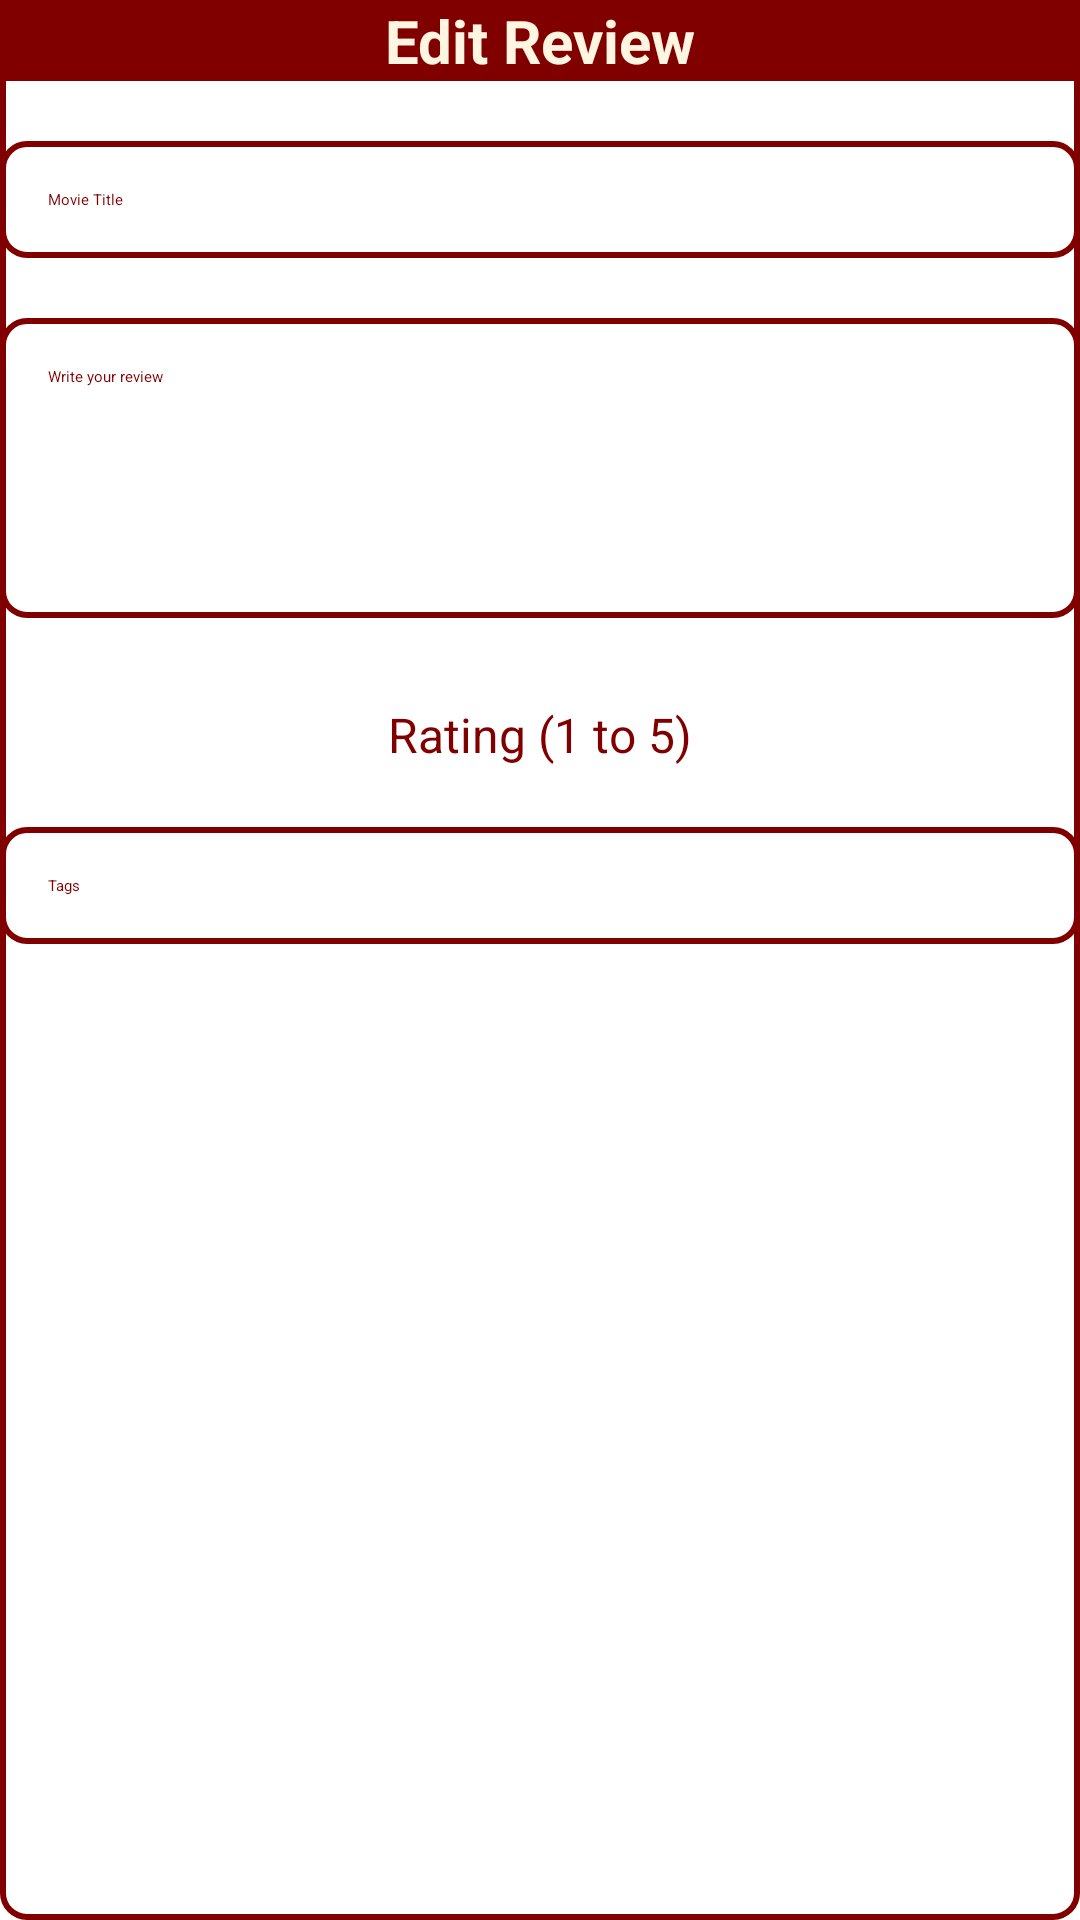

Write the Android layout XML for this screen, with the resource values it uses.
<!-- AndroidManifest.xml: application theme Base.Theme.CritiX -->
<!-- res/layout/dialog_edit_review.xml -->
<?xml version="1.0" encoding="utf-8"?>
<LinearLayout xmlns:android="http://schemas.android.com/apk/res/android"
    android:layout_width="match_parent"
    android:layout_height="match_parent"
    android:background="@drawable/input_bg"
    android:orientation="vertical">

    <TextView
        android:id="@+id/editReviewTitle"
        android:layout_width="match_parent"
        android:layout_height="wrap_content"
        android:gravity="center"
        android:text="Edit Review"
        android:padding="@dimen/_8ssp"
        android:background="@color/maroon"
        android:textColor="@color/cream"
        android:textSize="20sp"
        android:textStyle="bold" />

    <EditText
        android:id="@+id/movieTitleEditText"
        android:layout_width="match_parent"
        android:layout_height="wrap_content"
        android:layout_margin="@dimen/_8ssp"
        android:layout_marginTop="20dp"
        android:background="@drawable/input_bg"
        android:hint="Movie Title"
        android:inputType="text"
        android:padding="16dp"
        android:textColor="@color/maroon"
        android:textColorHint="@color/maroon" />

    
    <EditText
        android:id="@+id/reviewTextEditText"
        android:layout_width="match_parent"
        android:layout_height="wrap_content"
        android:layout_margin="@dimen/_8ssp"
        android:layout_marginTop="20dp"
        android:background="@drawable/input_bg"
        android:gravity="top"
        android:hint="Write your review"
        android:inputType="textMultiLine"
        android:maxHeight="200dp"
        android:minHeight="100dp"
        android:padding="16dp"
        android:textColor="@color/maroon"
        android:textColorHint="@color/maroon" />

    <RatingBar
        android:id="@+id/ratingSeekBar"
        android:layout_width="wrap_content"
        android:layout_height="wrap_content"
        android:layout_gravity="center"
        android:layout_margin="@dimen/_8ssp"
        android:layout_marginTop="8dp"
        android:backgroundTint="@android:color/white"
        android:numStars="5"
        android:progressTint="@color/maroon"
        android:rating="1"
        android:secondaryProgressTint="@android:color/darker_gray"
        android:stepSize="1" />

    <TextView
        android:id="@+id/ratingTextView"
        android:layout_width="wrap_content"
        android:layout_height="wrap_content"
        android:layout_gravity="center"
        android:layout_marginTop="20dp"
        android:text="Rating (1 to 5)"
        android:textColor="@color/maroon"
        android:textSize="16sp" />

    
    <TextView
        android:id="@+id/tagsEditText"
        android:layout_width="match_parent"
        android:layout_height="wrap_content"
        android:layout_margin="@dimen/_8ssp"
        android:layout_marginTop="20dp"
        android:background="@drawable/input_bg"
        android:clickable="true"
        android:focusable="true"
        android:hint="Tags"
        android:padding="16dp"
        android:textColor="@color/maroon"
        android:textColorHint="@color/maroon" />

    <Button
        android:id="@+id/uploadReviewButton"
        android:layout_width="match_parent"
        android:layout_height="wrap_content"
        android:layout_margin="@dimen/_8ssp"
        android:layout_marginTop="30dp"
        android:backgroundTint="@color/maroon"
        android:padding="16dp"
        android:text="Upload Review"
        android:textColor="@color/white"
        android:textSize="18sp" />
</LinearLayout>
<!-- resources referenced by this layout -->
<resources>
  <color name="cream">#FFF5E1</color>
  <color name="maroon">#800000</color>
  <color name="white">#FFFFFFFF</color>
  <!-- drawable input_bg (drawable) -->
  <?xml version="1.0" encoding="utf-8"?>
  <shape xmlns:android="http://schemas.android.com/apk/res/android">
      <solid android:color="@color/white"/>
      <corners android:radius="8dp"/>
      <stroke android:color="@color/maroon" android:width="2dp"/>
  </shape>
  <style name="Base.Theme.CritiX" parent="Theme.Material3.DayNight.NoActionBar">
          
          
          <item name="colorPrimary">@color/maroon</item>
  
          
          <item name="colorPrimaryVariant">@color/cream</item>
  
          
          <item name="colorSecondary">@color/cream2</item>
  
      </style>
  <color name="cream2">#F5F5DC</color>
</resources>
